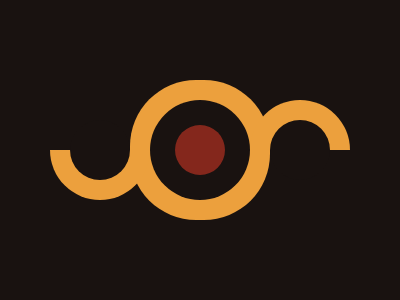

Write a web page that renders exactly this picture using CSS.

<div a></div>
<div b></div>
<div c></div>
<div d></div>
<div e></div>
<style>
  *{
    background: #191210;
    position:absolute;
  }
  div[a]{
    width:50;
    height:50;
    background:#84271C;
    border-radius:50%;
    top:117px;
    left:167px;
    box-shadow:0 0 0 25px #191210,0 0 0 45px #ECA03D;
  }
  div[b]{
    width: 100px;
    height: 50px;
    border-bottom-left-radius: 100px;
    border-bottom-right-radius: 100px;
    background:#ECA03D;
    top:142px;
    left:42px;
}
  div[c] {
    width: 60px;
    height: 60px;
    border-radius: 50%;
    background:#191210;
    top:112px;
    left:62px;
}
  div[d]{
    width: 100px;
    height: 50px;
    border-top-left-radius: 100px;
    border-top-right-radius: 100px;
    background:#ECA03D;
    top:92px;
    left:242px;
}
  div[e] {
    width: 60px;
    height: 60px;
    border-radius: 50%;
    background:#191210;
    top:112px;
    left:262px;
}
</style>